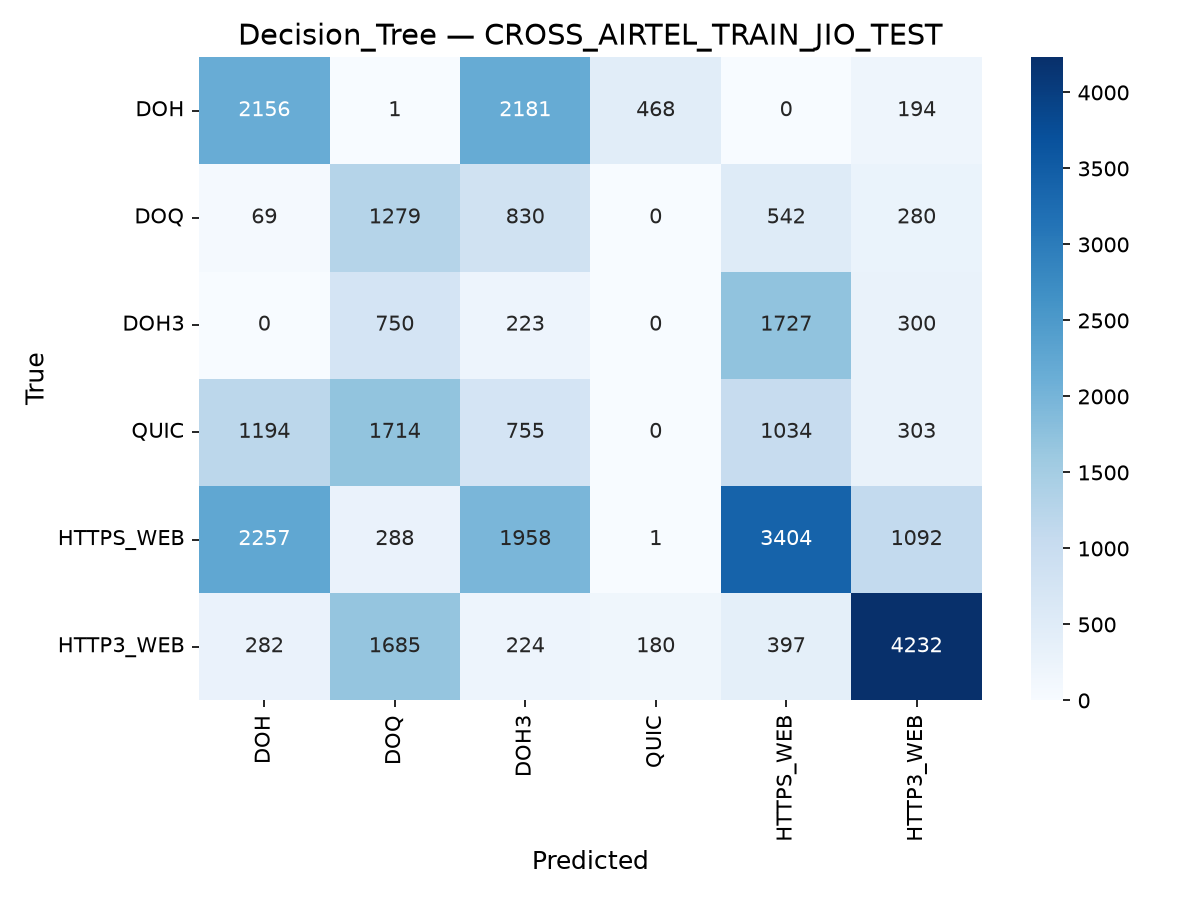

The data file committed next to this chart (first rows):
, DOH, DOQ, DOH3, QUIC, HTTPS_WEB, HTTP3_WEB
DOH, 2156, 1, 2181, 468, 0, 194
DOQ, 69, 1279, 830, 0, 542, 280
DOH3, 0, 750, 223, 0, 1727, 300
QUIC, 1194, 1714, 755, 0, 1034, 303
HTTPS_WEB, 2257, 288, 1958, 1, 3404, 1092
HTTP3_WEB, 282, 1685, 224, 180, 397, 4232
